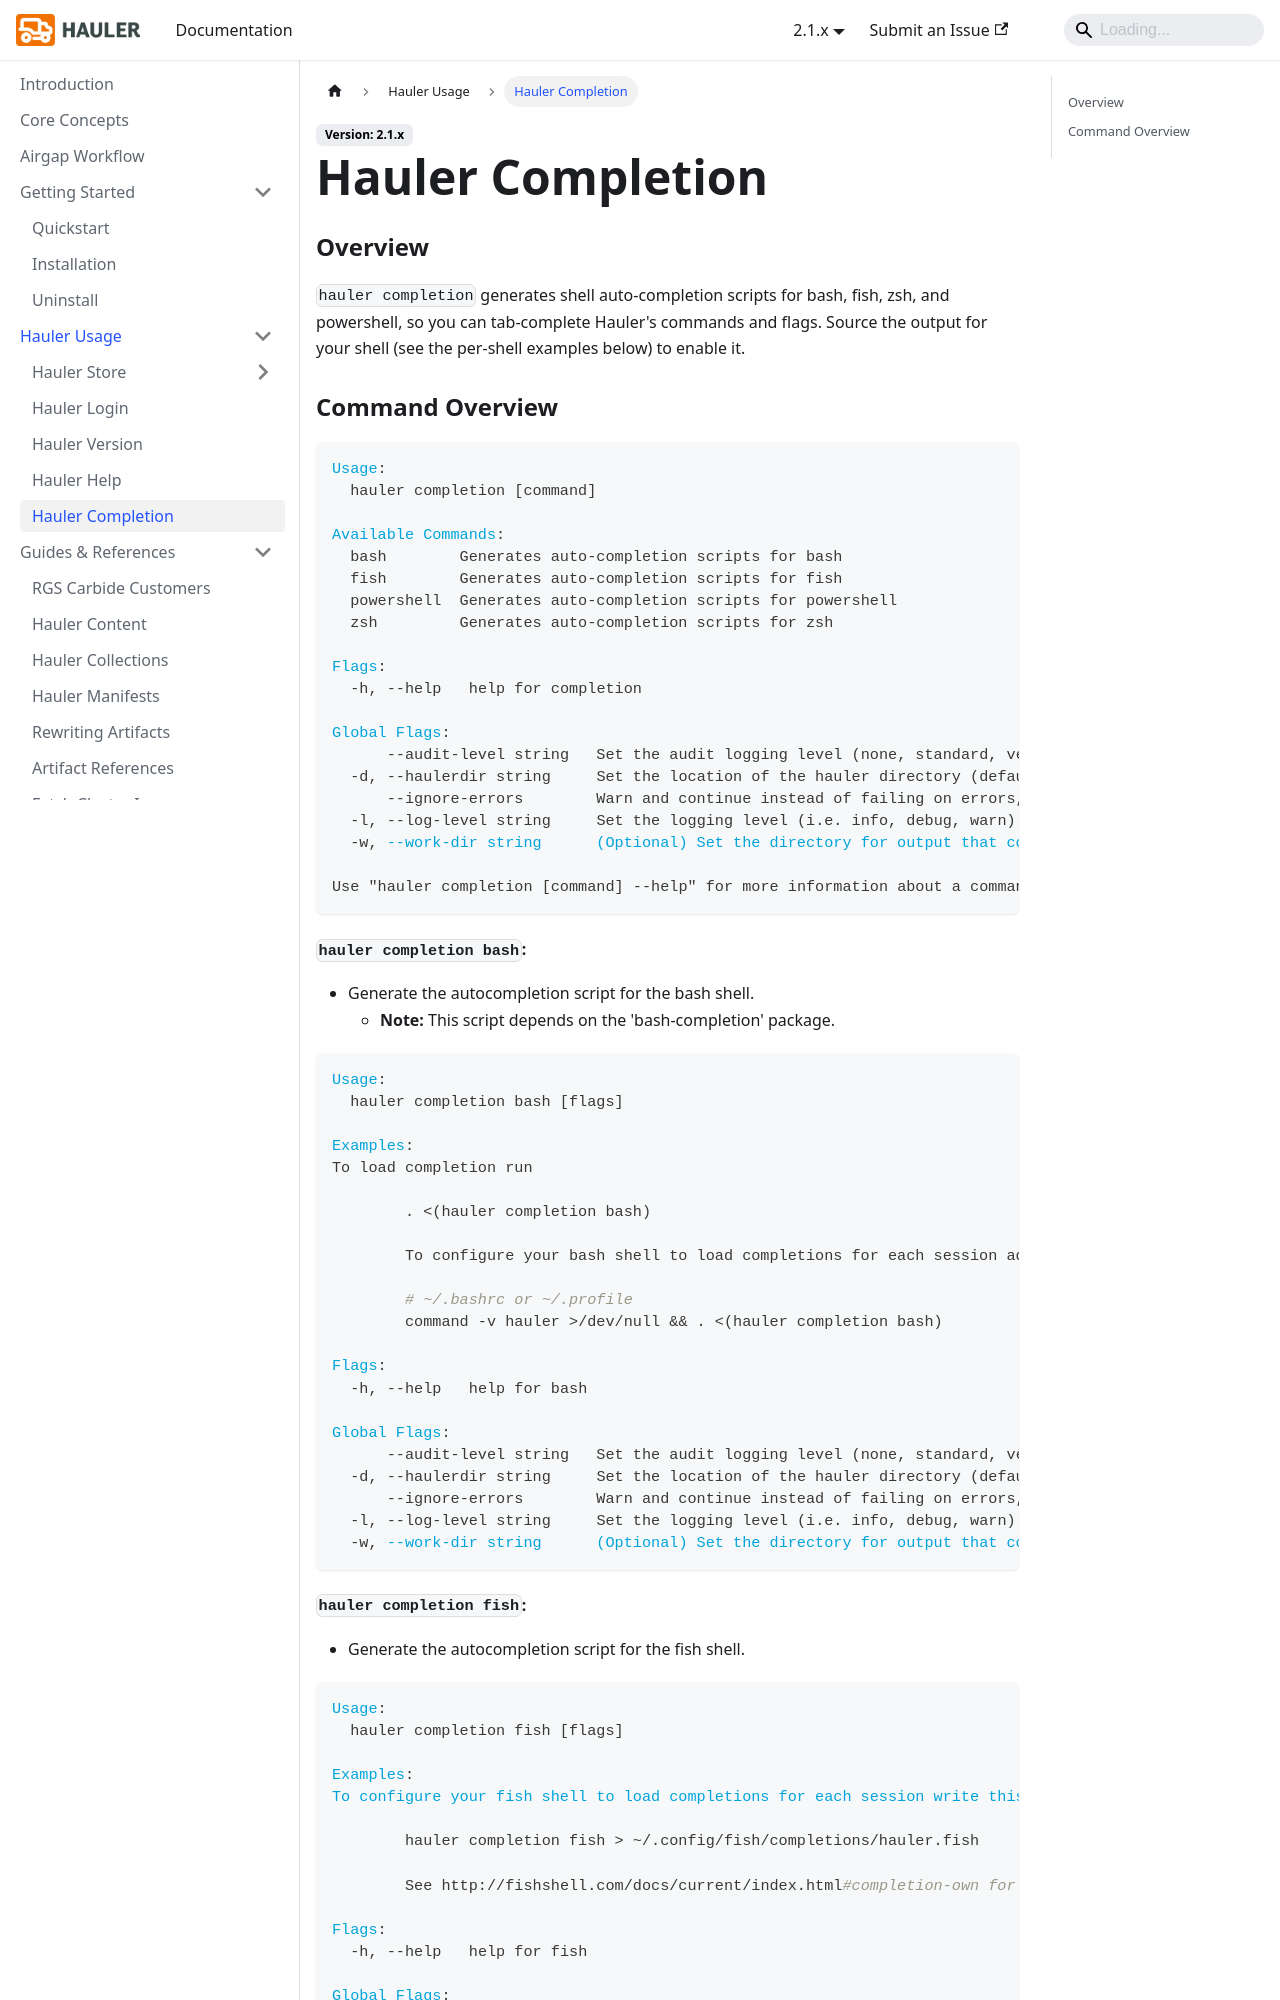

repository: hauler-dev/hauler-docs · page: docs/hauler-usage/completion.html · generator: docusaurus

---
title: Hauler Completion
description: Hauler Completion Usage Documentation
sidebar_label: Hauler Completion
---

### Overview

`hauler completion` generates shell auto-completion scripts for bash, fish, zsh, and powershell, so you can tab-complete Hauler's commands and flags. Source the output for your shell (see the per-shell examples below) to enable it.

### Command Overview

```yaml
Usage:
  hauler completion [command]

Available Commands:
  bash        Generates auto-completion scripts for bash
  fish        Generates auto-completion scripts for fish
  powershell  Generates auto-completion scripts for powershell
  zsh         Generates auto-completion scripts for zsh

Flags:
  -h, --help   help for completion

Global Flags:
      --audit-level string   Set the audit logging level (none, standard, verbose) (defaults standard)
  -d, --haulerdir string     Set the location of the hauler directory (default $HOME/.hauler)
      --ignore-errors        Warn and continue instead of failing on errors, including storing images that failed verification (defaults false)
  -l, --log-level string     Set the logging level (i.e. info, debug, warn) (defaults info)
  -w, --work-dir string      (Optional) Set the directory for output that commands would otherwise write to the current directory (default: current directory)

Use "hauler completion [command] --help" for more information about a command.
```

#### `hauler completion bash`:

* Generate the autocompletion script for the bash shell.
  * **Note:** This script depends on the 'bash-completion' package.

```yaml
Usage:
  hauler completion bash [flags]

Examples:
To load completion run

	. <(hauler completion bash)

	To configure your bash shell to load completions for each session add to your bashrc

	# ~/.bashrc or ~/.profile
	command -v hauler >/dev/null && . <(hauler completion bash)

Flags:
  -h, --help   help for bash

Global Flags:
      --audit-level string   Set the audit logging level (none, standard, verbose) (defaults standard)
  -d, --haulerdir string     Set the location of the hauler directory (default $HOME/.hauler)
      --ignore-errors        Warn and continue instead of failing on errors, including storing images that failed verification (defaults false)
  -l, --log-level string     Set the logging level (i.e. info, debug, warn) (defaults info)
  -w, --work-dir string      (Optional) Set the directory for output that commands would otherwise write to the current directory (default: current directory)
```
